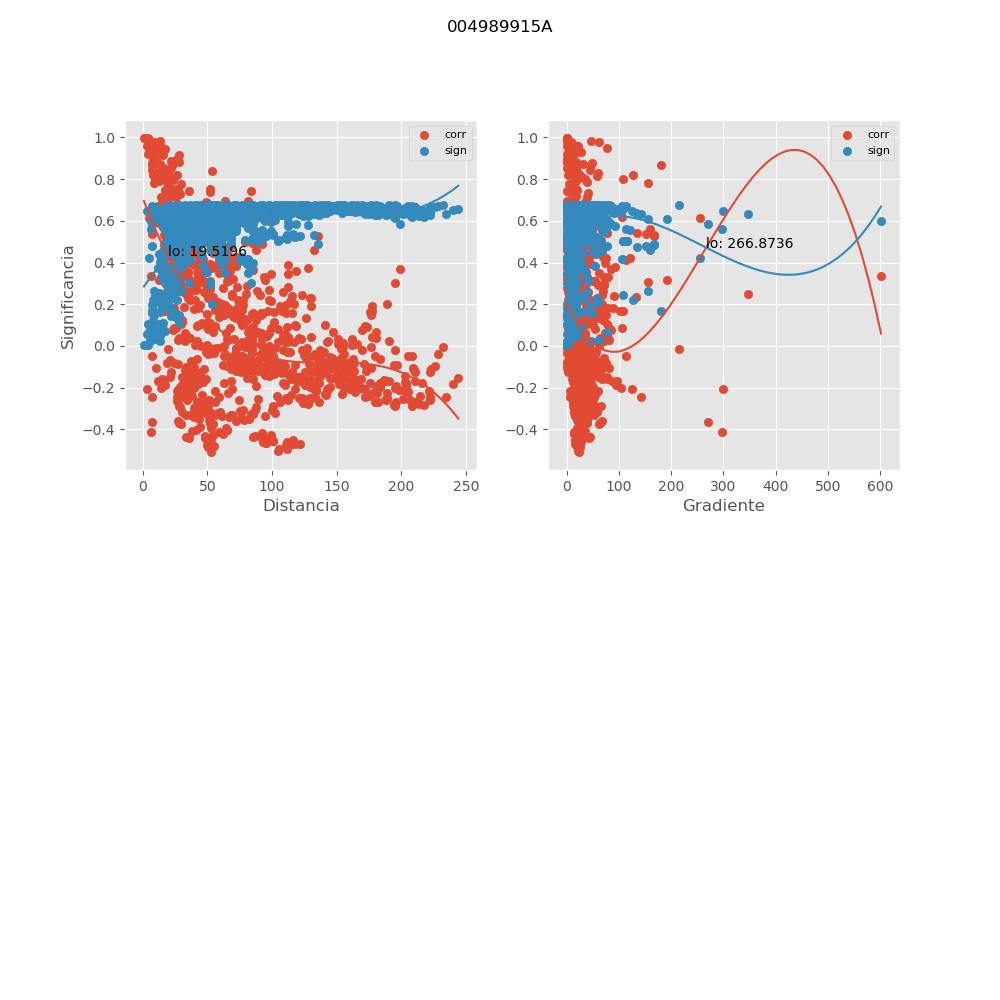

The table this chart was drawn from, first rows:
, mx_co, mx_di, mx_gr, mx_si
0, 0.9421, 12.17, 3.477, 0.07587
1, 0.8117, 18.44, 29.97, 0.2301
2, 0.4746, 26.68, 59.94, 0.5226
3, 0.4948, 33.28, 47.5, 0.5093
4, 0.5213, 38.86, 31.81, 0.4912
5, 0.5108, 45.15, 56.36, 0.4985
6, 0.6926, 63.42, 6.65, 0.3509
7, 0.4908, 68.37, 8.005, 0.512
8, -0.1555, 80.33, 22.7, 0.6582
9, 0.06509, 89.29, 4.904, 0.6716
10, 0.1947, 110.7, 9.063, 0.6489
11, 0.2462, 122.8, 9.989, 0.6336
12, -0.02938, 113.6, 19.73, 0.6739
13, -0.09863, 110, 35.88, 0.6679
14, 0.2308, 129, 12.19, 0.6386
15, 0.229, 129.9, 12.11, 0.6391
16, 0.09953, 141, 16.34, 0.6678
17, -0.01406, 153.2, 18.3, 0.6743
18, -0.1543, 146.4, 22.9, 0.6584
19, -0.2234, 177.8, 21.69, 0.6408
20, -0.1964, 160.5, 23.11, 0.6485
21, -0.1218, 163.1, 21.71, 0.6645
22, 0.06577, 180.7, 10.64, 0.6716
23, -0.01759, 194.7, 11.43, 0.6743
24, -0.2125, 198.1, 16.65, 0.644
25, -0.05005, 205.4, 12.05, 0.6728
26, -0.05009, 208.1, 11.89, 0.6728
27, -0.24, 214.2, 16.9, 0.6356
28, -0.2606, 222, 17.61, 0.6287
29, -0.2459, 234.2, 16.12, 0.6337
30, -0.2488, 222, 17.61, 0.6327
31, -0.2447, 221.7, 17.63, 0.6341
32, -0.1845, 240.1, 14.81, 0.6515
33, 0.1679, 96.79, 9.582, 0.6555
34, 0.0319, 161.5, 16.41, 0.6738
35, -0.1753, 152.7, 23.1, 0.6537
36, 0.09002, 173, 11.19, 0.669
37, -0.2018, 155.5, 24.23, 0.647
38, -0.2028, 159.1, 23.31, 0.6467
39, 0.02203, 190.6, 11.68, 0.6742
40, -0.2157, 221, 16.18, 0.6431
41, -0.1562, 243.9, 14.29, 0.658
42, 0.9498, 6.643, 76.81, 0.06601
43, 0.6202, 14.84, 104.9, 0.415
44, 0.4261, 22.01, 69.91, 0.552
45, 0.4266, 27.63, 43.22, 0.5517
46, 0.541, 33.86, 76.4, 0.4771
47, 0.5654, 52.11, 8.905, 0.4588
48, 0.3902, 57.28, 10.29, 0.5718
49, -0.207, 68.98, 25.82, 0.6456
50, -0.06073, 77.92, 5.076, 0.672
51, 0.08613, 99.23, 10.53, 0.6695
52, 0.08845, 111.5, 11.39, 0.6692
53, -0.007787, 102, 22.39, 0.6744
54, 0.001196, 97.96, 40.71, 0.6745
55, 0.0989, 117.7, 13.72, 0.6679
56, 0.09568, 118.6, 13.61, 0.6683
57, 0.04406, 129.9, 18.06, 0.6732
58, 0.02076, 142.4, 19.98, 0.6742
59, -0.08723, 135.2, 25.12, 0.6693
... 843 more rows
